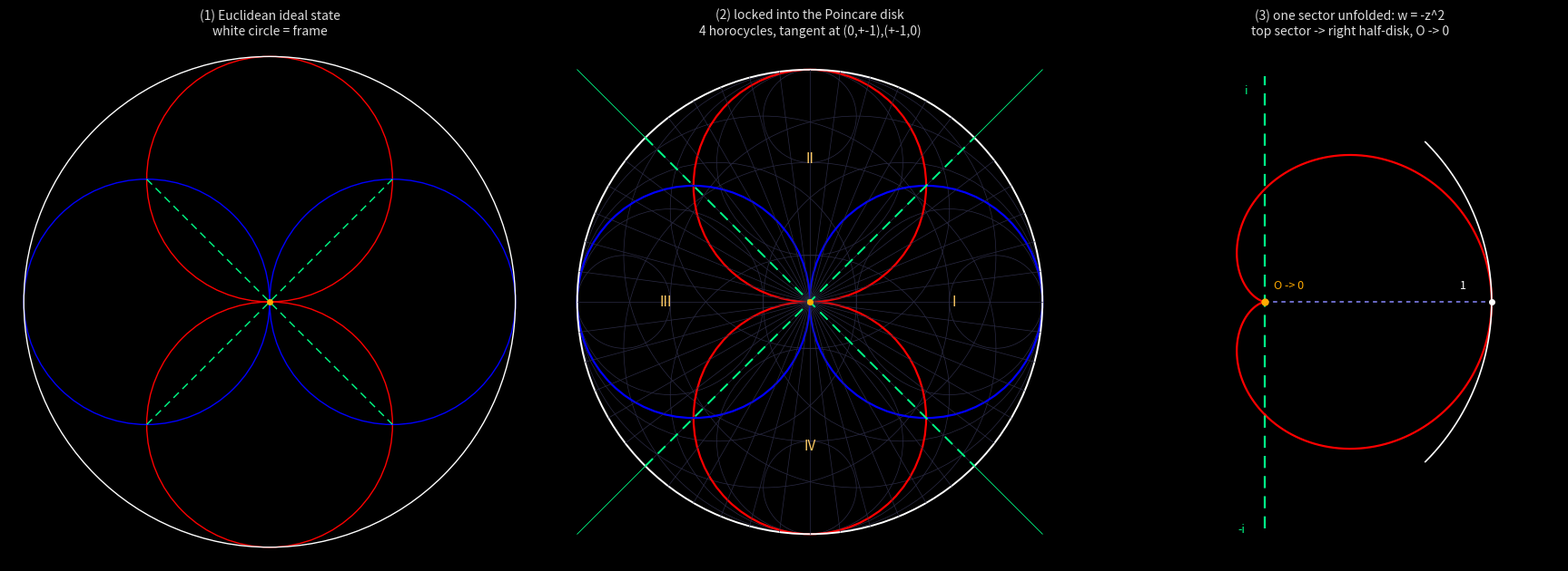

Here is the Python script that generated this plot: (Note: this script raises an exception after producing the figure.)
#!/usr/bin/env python3
"""把欧氏的 enclosing_circles 锁进双曲庞加莱圆盘，并核验奇点结构是否保持。

理想态（a -> 0）的四个极限圆：圆心 (0, ±R/2) 与 (±R/2, 0)，半径 R/2，
都过白圆圆心 O。用 φ1: z -> z/R 把白圆变成单位圆（庞加莱圆盘边界）后，
四个圆变成四个以 (±1,0)、(0,±1) 为切点的 horocycle，仍全部经过盘心。

本程序：
  1. 对 φ1（归一化）与 φ2（非平凡圆盘自同构）核验同一组结构量：
     交点个数、异色对的 90° 横截角、同色对的外切与二阶切触、内切点落在边界；
  2. 说明盘内两条配对直线是过 O 的正交测地线，把圆盘切成 4 个扇形，
     每个扇形共形等价于一个上半平面模型；
  3. 作出三幅图：欧氏图 / 锁入圆盘 / 顶部扇形用 w = -z² 展开。

依赖：pip install matplotlib
运行：python poincare_lock.py
"""

import math
from pathlib import Path

import matplotlib

matplotlib.use("Agg")
import matplotlib.pyplot as plt
from matplotlib.patches import Circle

GREEN = "#00ff88"
GRID = "#2b2b45"


# ---------------------------------------------------------------- Möbius
def mobius(m, z: complex) -> complex:
    a, b, c, d = m
    return (a * z + b) / (c * z + d)


def image_circle(m, center, r, samples=3):
    """把圆 (center, r) 映到圆；用三个像点定圆。"""
    pts = [mobius(m, complex(center[0], center[1]) + r * complex(math.cos(t), math.sin(t)))
           for t in (0.0, 2.0943951, 4.1887902)]
    return fit_circle(pts)


def fit_circle(pts):
    (x1, y1), (x2, y2), (x3, y3) = [(p.real, p.imag) for p in pts]
    d = 2 * (x1 * (y2 - y3) + x2 * (y3 - y1) + x3 * (y1 - y2))
    ux = ((x1 ** 2 + y1 ** 2) * (y2 - y3) + (x2 ** 2 + y2 ** 2) * (y3 - y1)
          + (x3 ** 2 + y3 ** 2) * (y1 - y2)) / d
    uy = ((x1 ** 2 + y1 ** 2) * (x3 - x2) + (x2 ** 2 + y2 ** 2) * (x1 - x3)
          + (x3 ** 2 + y3 ** 2) * (x2 - x1)) / d
    return (ux, uy), math.hypot(x1 - ux, y1 - uy)


def circle_intersections(c1, r1, c2, r2, tol=1e-6):
    dx, dy = c2[0] - c1[0], c2[1] - c1[1]
    d = math.hypot(dx, dy)
    if d > r1 + r2 + tol or d < abs(r1 - r2) - tol:
        return []
    a_ = (r1 * r1 - r2 * r2 + d * d) / (2 * d)
    h2 = max(r1 * r1 - a_ * a_, 0.0)
    h = math.sqrt(h2)
    px, py = c1[0] + a_ * dx / d, c1[1] + a_ * dy / d
    if h < tol:
        return [(px, py)]
    ox, oy = -dy / d * h, dx / d * h
    return [(px + ox, py + oy), (px - ox, py - oy)]


def crossing_angle(c1, r1, c2, r2):
    """两圆交点处的夹角（度）；相切时为 0。"""
    ps = circle_intersections(c1, r1, c2, r2)
    if not ps:
        return None
    px, py = ps[0]
    u = (px - c1[0], py - c1[1])
    v = (px - c2[0], py - c2[1])
    nu, nv = math.hypot(*u), math.hypot(*v)
    cos = max(-1.0, min(1.0, (u[0] * v[0] + u[1] * v[1]) / (nu * nv)))
    ang = math.degrees(math.acos(cos))
    return min(ang, 180.0 - ang)


def contact_order(c1, r1, c2, r2, tangent_point, orders=(2, 3, 4, 5)):
    """两圆在切点处的切触阶：沿圆 1 取弧长 s，距离圆 2 的最小距离 ∝ s^k。"""
    data = []
    for k in orders:
        s = 10.0 ** (-k)
        # 在圆 1 上、离切点弧长 s 处取点（沿远离圆 2 的一侧）。
        ang_t = math.atan2(tangent_point[1] - c1[1], tangent_point[0] - c1[0])
        sgn = 1.0
        ang = ang_t + sgn * s / r1
        p = (c1[0] + r1 * math.cos(ang), c1[1] + r1 * math.sin(ang))
        dist = abs(math.hypot(p[0] - c2[0], p[1] - c2[1]) - r2)
        data.append((s, dist))
    xs = [math.log(s) for s, _ in data]
    ys = [math.log(d) for _, d in data]
    n = len(xs)
    mx, my = sum(xs) / n, sum(ys) / n
    slope = sum((x - mx) * (y - my) for x, y in zip(xs, ys)) / sum((x - mx) ** 2 for x in xs)
    return slope


def verify(tag: str, m, radius: float):
    """对映射 m 核验：圆像、交点个数、夹角、切触阶、内切点是否在边界。"""
    rho = radius / 2.0
    src = {
        "C+": ((0.0, rho), rho),
        "C-": ((0.0, -rho), rho),
        "D+": ((rho, 0.0), rho),
        "D-": ((-rho, 0.0), rho),
    }
    img = {k: image_circle(m, c, r) for k, (c, r) in src.items()}
    o_img = mobius(m, 0j)
    print(f"  [{tag}]")
    for k, ((cx, cy), r) in img.items():
        print(f"    {k} 的像: 圆心 ({cx:+.6f}, {cy:+.6f})，半径 {r:.6f}")
    print(f"    奇点 O 的像: ({o_img.real:+.6f}, {o_img.imag:+.6f})")
    worst = max(math.hypot(cx, cy) + r for (cx, cy), r in img.values())
    print(f"    四个像仍落在单位圆盘内: max(|圆心| + 半径) = {worst:.6f}")

    for k1, k2 in (("C+", "D+"), ("C+", "D-"), ("C-", "D+"), ("C-", "D-")):
        ang = crossing_angle(*img[k1], *img[k2])
        n = len(circle_intersections(*img[k1], *img[k2]))
        print(f"    异色对 {k1}/{k2}: 交点数 {n}，夹角 {ang:.6f}°")
    for k1, k2 in (("C+", "C-"), ("D+", "D-")):
        n = len(circle_intersections(*img[k1], *img[k2]))
        ang = crossing_angle(*img[k1], *img[k2])
        order = contact_order(*img[k1], *img[k2], (o_img.real, o_img.imag))
        print(f"    同色对 {k1}/{k2}: 交点数 {n}（外切），夹角 {ang:.6f}°，"
              f"切触阶拟合 {order:.4f}")
    for k in ("C+", "C-", "D+", "D-"):
        # 原图中的内切点在 (±R, 0)、(0, ±R)。
        (cx, cy), r = src[k]
        tp = (cx * radius / rho, cy * radius / rho)
        w = mobius(m, complex(*tp))
        print(f"    {k} 与白圆的内切点像: |w| = {abs(w):.6f}")


def main(radius: float = 4.0, c: float = 0.4) -> None:
    print(f"归一化半径 R = {radius:g}，四个极限圆半径 ρ = R/2 = {radius / 2:g}")
    print()
    print("φ1: z -> z/R （把欧氏白圆锁成单位圆，即庞加莱圆盘边界）")
    verify("φ1", (1.0, 0.0, 0.0, radius), radius)
    print()
    print(f"φ2 = 圆盘自同构 ∘ φ1: z -> (z + cR)/(R + c z)，c = {c:g}"
          " （非平凡的圆盘自同构：把奇点挪开）")
    verify("φ2", (1.0, c * radius, c, radius), radius)
    print()

    print("四个上半平面模型")
    print("  两条配对直线在盘内是过 O 的测地线（直径），在 O 处正交，把圆盘切成 4 个扇形；")
    print("  每个扇形是单连通真域、在 O 处有直角顶点，由 Riemann 映射定理共形等价于上半平面。")
    print("  注意：这是共形等价，不是等距；O 是四个模型共用的角点，不是尖点或理想顶点。")
    inside = total = 0
    for i in range(20001):
        u = (i + 0.5) / 20001
        r = math.sqrt(u)
        th = 2 * math.pi * ((i * 7919) % 20001) / 20001
        z = complex(r * math.cos(th), r * math.sin(th))
        if not (math.pi / 4 < th < 3 * math.pi / 4):
            continue
        total += 1
        w = -z * z
        if w.real > 0 and abs(w) < 1:
            inside += 1
    print(f"  数值核对：顶部扇形内的采样点共 {total} 个，全部满足 Re w > 0 且 |w| < 1 "
          f"（{inside}/{total}），即扇形映到右半圆盘。")
    print(f"  扇形占圆盘的面积比 {total / 20001:.4f}（应为 1/4 = 0.25）")
    print("  扇形两条边（即 45°、135° 两条配对测地线）在 w = -z² 下映到正、负虚轴，")
    print("  合成右半平面的边界；扇形内部的切锥直径（90°）映到正实轴，")
    print("  O 映到 w = 0，成为该半平面模型的边界点。")
    print()

    # ------------------------------------------------------------ 作图
    fig, axes = plt.subplots(1, 3, figsize=(18, 6.4), facecolor="black")
    for ax in axes:
        ax.set_facecolor("black")
        ax.set_aspect("equal")
        ax.set_xticks([])
        ax.set_yticks([])

    # (1) 欧氏参考图
    ax = axes[0]
    rho = radius / 2.0
    for cy, col in ((rho, "#ff0000"), (-rho, "#ff0000")):
        ax.add_patch(Circle((0, cy), rho, fill=False, edgecolor=col, linewidth=1.0))
    for cx, col in ((rho, "#0000ff"), (-rho, "#0000ff")):
        ax.add_patch(Circle((cx, 0), rho, fill=False, edgecolor=col, linewidth=1.0))
    ax.add_patch(Circle((0, 0), radius, fill=False, edgecolor="#ffffff", linewidth=1.0))
    for sl in (+1, -1):
        ax.plot([-rho, rho], [-sl * rho, sl * rho], color=GREEN, linewidth=1.0,
                linestyle=(0, (6, 4)))
    ax.plot([0], [0], marker="o", markersize=4, color="#ffaa00")
    ax.set_xlim(-radius * 1.06, radius * 1.06)
    ax.set_ylim(-radius * 1.06, radius * 1.06)
    ax.set_title("(1) Euclidean ideal state\nwhite circle = frame", color="#dddddd", fontsize=10)

    # (2) 锁入庞加莱圆盘
    ax = axes[1]
    for i in range(24):
        t = math.pi * i / 24
        ax.plot([-math.cos(t), math.cos(t)], [-math.sin(t), math.sin(t)],
                color=GRID, linewidth=0.5)
    for hr in (0.2, 0.4, 0.6, 0.8):
        ax.add_patch(Circle((1 - hr, 0), hr, fill=False, edgecolor=GRID, linewidth=0.5))
        ax.add_patch(Circle((-1 + hr, 0), hr, fill=False, edgecolor=GRID, linewidth=0.5))
        ax.add_patch(Circle((0, 1 - hr), hr, fill=False, edgecolor=GRID, linewidth=0.5))
        ax.add_patch(Circle((0, -1 + hr), hr, fill=False, edgecolor=GRID, linewidth=0.5))
    for cy, col in ((0.5, "#ff0000"), (-0.5, "#ff0000")):
        ax.add_patch(Circle((0, cy), 0.5, fill=False, edgecolor=col, linewidth=1.6))
    for cx, col in ((0.5, "#0000ff"), (-0.5, "#0000ff")):
        ax.add_patch(Circle((cx, 0), 0.5, fill=False, edgecolor=col, linewidth=1.6))
    ax.add_patch(Circle((0, 0), 1.0, fill=False, edgecolor="#ffffff", linewidth=1.4))
    for sl in (+1, -1):
        ax.plot([-0.7071, 0.7071], [-sl * 0.7071, sl * 0.7071], color=GREEN,
                linewidth=1.4, linestyle=(0, (6, 4)))
        ax.plot([0.7071, 1.0], [sl * 0.7071, sl * 1.0], color=GREEN, linewidth=0.6)
        ax.plot([-0.7071, -1.0], [-sl * 0.7071, -sl * 1.0], color=GREEN, linewidth=0.6)
    ax.plot([0], [0], marker="o", markersize=4, color="#ffaa00")
    for lab, (lx, ly) in (("I", (0.62, 0.0)), ("II", (0.0, 0.62)),
                          ("III", (-0.62, 0.0)), ("IV", (0.0, -0.62))):
        ax.text(lx, ly, lab, color="#ffcc66", fontsize=11, ha="center", va="center")
    ax.set_xlim(-1.12, 1.12)
    ax.set_ylim(-1.12, 1.12)
    ax.set_title("(2) locked into the Poincare disk\n4 horocycles, tangent at (0,+-1),(+-1,0)",
                 color="#dddddd", fontsize=10)

    # (3) 顶部扇形展开
    ax = axes[2]
    ts = [i * 2 * math.pi / 4000 for i in range(4001)]
    half = [complex(0.5 * math.cos(t), 0.5 + 0.5 * math.sin(t)) for t in ts]
    im = [-z * z for z in half]
    ax.plot([p.real for p in im], [p.imag for p in im], color="#ff0000", linewidth=1.6)
    arc = [complex(math.cos(t), math.sin(t))
           for t in [math.pi * i / 720 for i in range(-180, 181)]]
    ax.plot([p.real for p in arc], [p.imag for p in arc], color="#ffffff", linewidth=1.2)
    ax.plot([0, 0], [-1, 1], color=GREEN, linewidth=1.6, linestyle=(0, (6, 4)))
    ax.plot([0, 1], [0, 0], color="#8888ff", linewidth=1.1, linestyle=(0, (3, 3)))
    ax.plot([0], [0], marker="o", markersize=5, color="#ffaa00")
    ax.plot([1], [0], marker="o", markersize=4, color="#ffffff")
    ax.text(0.04, 0.06, "O -> 0", color="#ffaa00", fontsize=9)
    ax.text(0.86, 0.06, "1", color="#ffffff", fontsize=9)
    ax.text(-0.09, 0.92, "i", color=GREEN, fontsize=9)
    ax.text(-0.12, -1.02, "-i", color=GREEN, fontsize=9)
    ax.set_xlim(-0.55, 1.30)
    ax.set_ylim(-1.15, 1.15)
    ax.set_title("(3) one sector unfolded: w = -z^2\ntop sector -> right half-disk, O -> 0",
                 color="#dddddd", fontsize=10)

    fig.tight_layout()
    out = Path(__file__).with_name("poincare_lock.png")
    fig.savefig(out, dpi=160, facecolor="black")
    plt.close(fig)
    print(f"图已输出: {out}")


if __name__ == "__main__":
    main()
